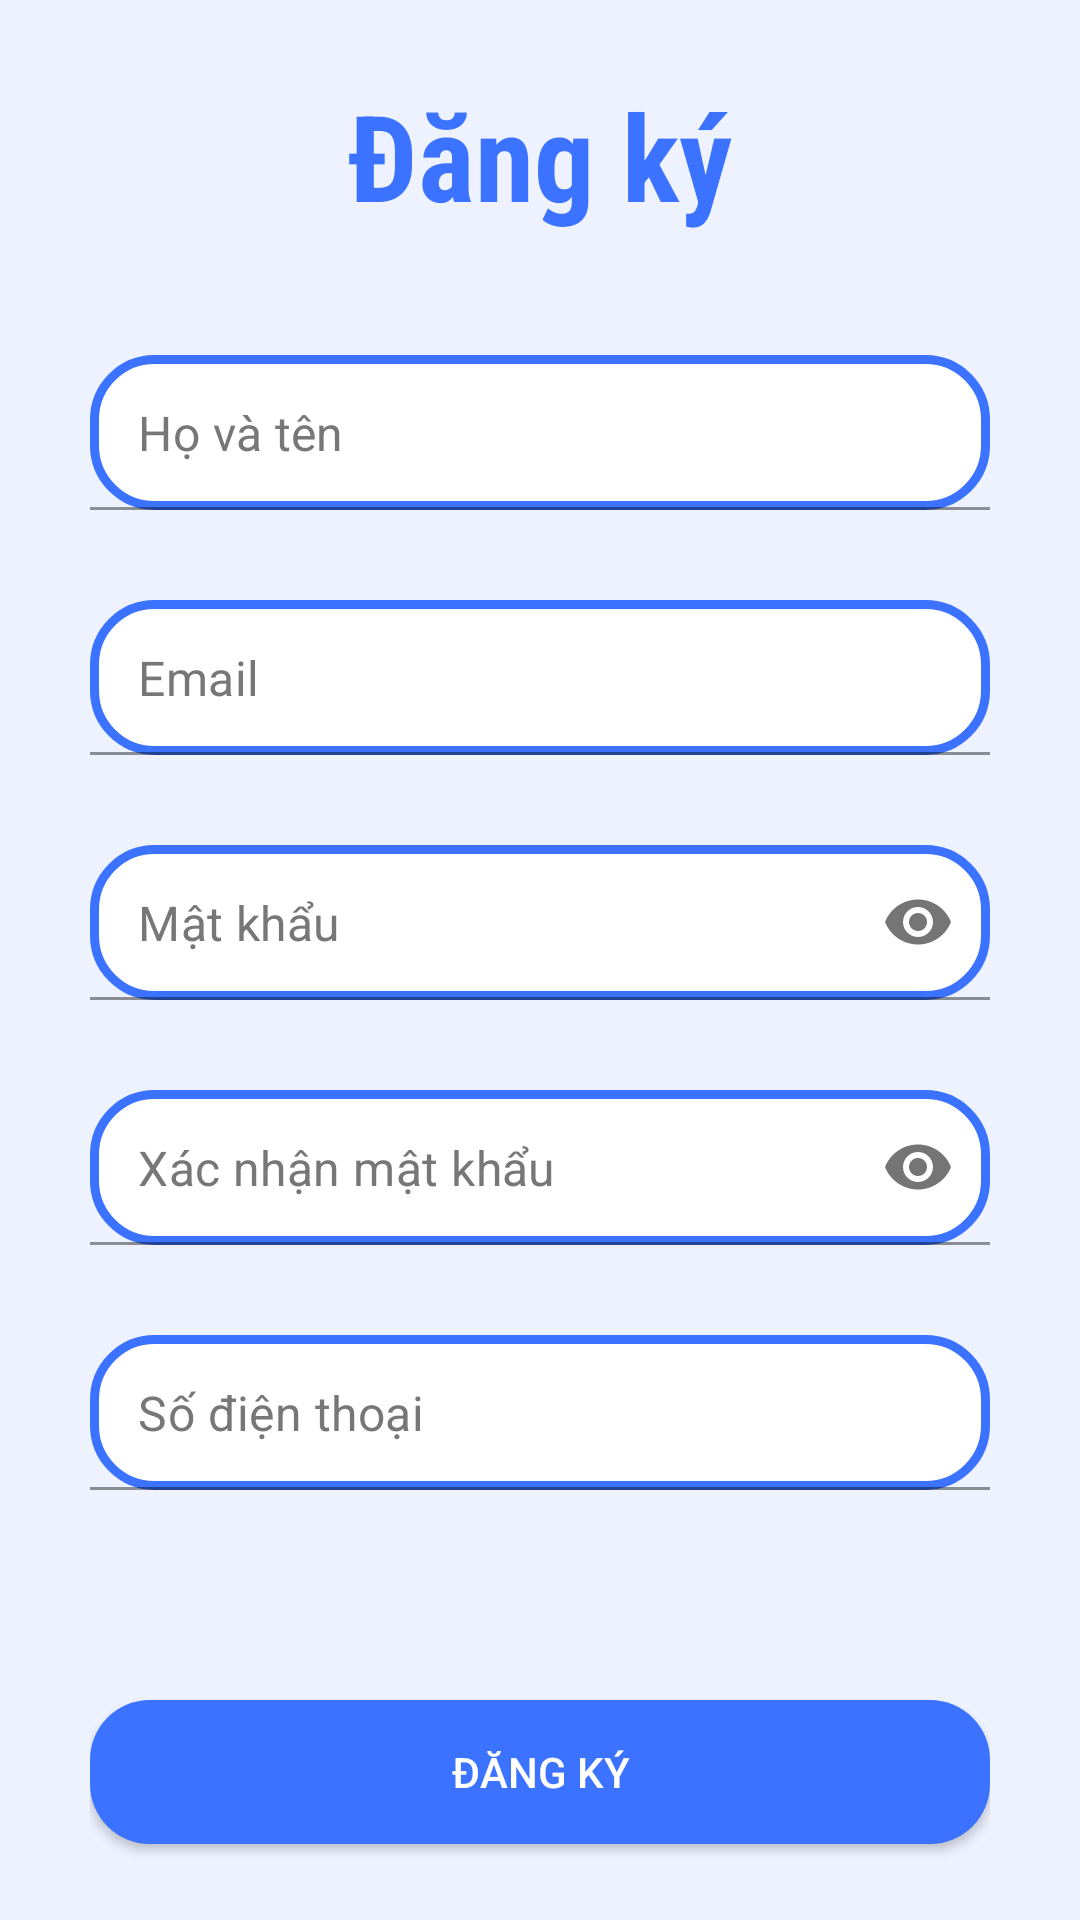

Write the Android layout XML for this screen, with the resource values it uses.
<!-- AndroidManifest.xml: application theme Theme.DermaMedicalApplication -->
<!-- res/layout/activity_register.xml -->
<?xml version="1.0" encoding="utf-8"?>
<RelativeLayout xmlns:android="http://schemas.android.com/apk/res/android"
    xmlns:app="http://schemas.android.com/apk/res-auto"
    xmlns:tools="http://schemas.android.com/tools"
    android:layout_width="match_parent"
    android:layout_height="match_parent"
    android:background="@color/ghost_white"
    tools:context=".RegisterActivity">

    
    <ImageButton
        android:id="@+id/backBtn"
        android:layout_width="wrap_content"
        android:layout_height="wrap_content"
        android:layout_marginStart="5dp"
        android:layout_marginTop="5dp"
        android:layout_marginEnd="5dp"
        android:background="@android:color/transparent"
        android:padding="10dp"
        android:src="@drawable/ic_back_gray" />

    
    <TextView
        android:id="@+id/registerTv"
        android:layout_width="wrap_content"
        android:layout_height="wrap_content"
        android:layout_below="@id/backBtn"
        android:layout_centerHorizontal="true"
        android:fontFamily="sans-serif-condensed"
        android:text="Đăng ký"
        android:textColor="@color/blue"
        android:textSize="40sp"
        android:textStyle="bold"/>

    <RelativeLayout
        android:layout_width="match_parent"
        android:layout_height="match_parent"
        android:layout_below="@id/registerTv"
        android:layout_marginTop="40dp"
        android:layout_marginStart="30dp"
        android:layout_marginEnd="30dp">

        
        <com.google.android.material.textfield.TextInputLayout
            android:id="@+id/fullnameTil"
            android:layout_width="match_parent"
            android:layout_height="wrap_content"
            app:hintEnabled="false">

            <EditText
                android:id="@+id/fullnameEt"
                android:layout_width="match_parent"
                android:layout_height="wrap_content"
                android:background="@drawable/shape_edittext01"
                android:padding="15dp"
                android:hint="Họ và tên"
                android:inputType="textPersonName"
                android:textColorHint="@color/gray"/>

        </com.google.android.material.textfield.TextInputLayout>

        
        <com.google.android.material.textfield.TextInputLayout
            android:id="@+id/emailTil"
            android:layout_width="match_parent"
            android:layout_height="wrap_content"
            android:layout_below="@id/fullnameTil"
            android:layout_marginTop="30dp"
            app:hintEnabled="false">

            <EditText
                android:id="@+id/emailEt"
                android:layout_width="match_parent"
                android:layout_height="wrap_content"
                android:background="@drawable/shape_edittext01"
                android:padding="15dp"
                android:hint="Email"
                android:inputType="textEmailAddress"
                android:textColorHint="@color/gray"/>

        </com.google.android.material.textfield.TextInputLayout>

        
        <com.google.android.material.textfield.TextInputLayout
            android:id="@+id/passwordTil"
            android:layout_width="match_parent"
            android:layout_height="wrap_content"
            android:layout_below="@id/emailTil"
            android:layout_marginTop="30dp"
            app:hintEnabled="false"
            app:passwordToggleEnabled="true">

            <EditText
                android:id="@+id/passwordEt"
                android:layout_width="match_parent"
                android:layout_height="wrap_content"
                android:background="@drawable/shape_edittext01"
                android:padding="15dp"
                android:hint="Mật khẩu"
                android:inputType="textPassword"
                android:textColorHint="@color/gray"/>

        </com.google.android.material.textfield.TextInputLayout>

        
        <com.google.android.material.textfield.TextInputLayout
            android:id="@+id/cPasswordTil"
            android:layout_width="match_parent"
            android:layout_height="wrap_content"
            android:layout_below="@id/passwordTil"
            android:layout_marginTop="30dp"
            app:hintEnabled="false"
            app:passwordToggleEnabled="true">

            <EditText
                android:id="@+id/cPasswordEt"
                android:layout_width="match_parent"
                android:layout_height="wrap_content"
                android:background="@drawable/shape_edittext01"
                android:padding="15dp"
                android:hint="Xác nhận mật khẩu"
                android:inputType="textPassword"
                android:textColorHint="@color/gray"/>

        </com.google.android.material.textfield.TextInputLayout>

        
        <com.google.android.material.textfield.TextInputLayout
            android:id="@+id/phoneTil"
            android:layout_width="match_parent"
            android:layout_height="wrap_content"
            android:layout_below="@id/cPasswordTil"
            android:layout_marginTop="30dp"
            app:hintEnabled="false">

            <EditText
                android:id="@+id/phoneEt"
                android:layout_width="match_parent"
                android:layout_height="wrap_content"
                android:background="@drawable/shape_edittext01"
                android:padding="15dp"
                android:hint="Số điện thoại"
                android:inputType="phone"
                android:textColorHint="@color/gray"/>

        </com.google.android.material.textfield.TextInputLayout>

        
        <android.widget.Button
            android:id="@+id/registerBtn"
            android:layout_width="match_parent"
            android:layout_height="wrap_content"
            android:layout_below="@id/phoneTil"
            android:text="Đăng ký"
            android:layout_marginTop="70dp"
            android:shadowDy="4"
            android:background="@drawable/shape_button01"
            android:textColor="@color/white"/>

    </RelativeLayout>



</RelativeLayout>
<!-- resources referenced by this layout -->
<resources>
  <color name="blue">#3B72FF</color>
  <color name="ghost_white">#EEF2FF</color>
  <color name="gray">#777777</color>
  <color name="white">#FFFFFFFF</color>
  <!-- drawable shape_button01 (drawable) -->
  <?xml version="1.0" encoding="utf-8"?>
  <shape xmlns:android="http://schemas.android.com/apk/res/android"
      android:shape="rectangle">
  
      
      <solid android:color="@color/blue"/>
  
      
      <corners android:radius="20dp"/>
  
  </shape>
  <!-- drawable shape_edittext01 (drawable) -->
  <?xml version="1.0" encoding="utf-8"?>
  <shape xmlns:android="http://schemas.android.com/apk/res/android"
      android:shape="rectangle">
  
      
      <solid android:color="@color/white"/>
  
      <stroke android:width="3dp" android:color="@color/blue"/>
  
      
      <corners android:radius="20dp"/>
  
  </shape>
  <style name="Theme.DermaMedicalApplication" parent="Theme.MaterialComponents.DayNight.NoActionBar">
          
          <item name="colorPrimary">@color/purple_500</item>
          <item name="colorPrimaryVariant">@color/purple_700</item>
          <item name="colorOnPrimary">@color/white</item>
          
          <item name="colorSecondary">@color/teal_200</item>
          <item name="colorSecondaryVariant">@color/teal_700</item>
          <item name="colorOnSecondary">@color/black</item>
          
          <item name="android:statusBarColor">?attr/colorPrimaryVariant</item>
          
      </style>
  <color name="purple_500">#FF6200EE</color>
  <color name="purple_700">#FF3700B3</color>
  <color name="teal_200">#FF03DAC5</color>
  <color name="teal_700">#FF018786</color>
  <color name="black">#FF000000</color>
</resources>
